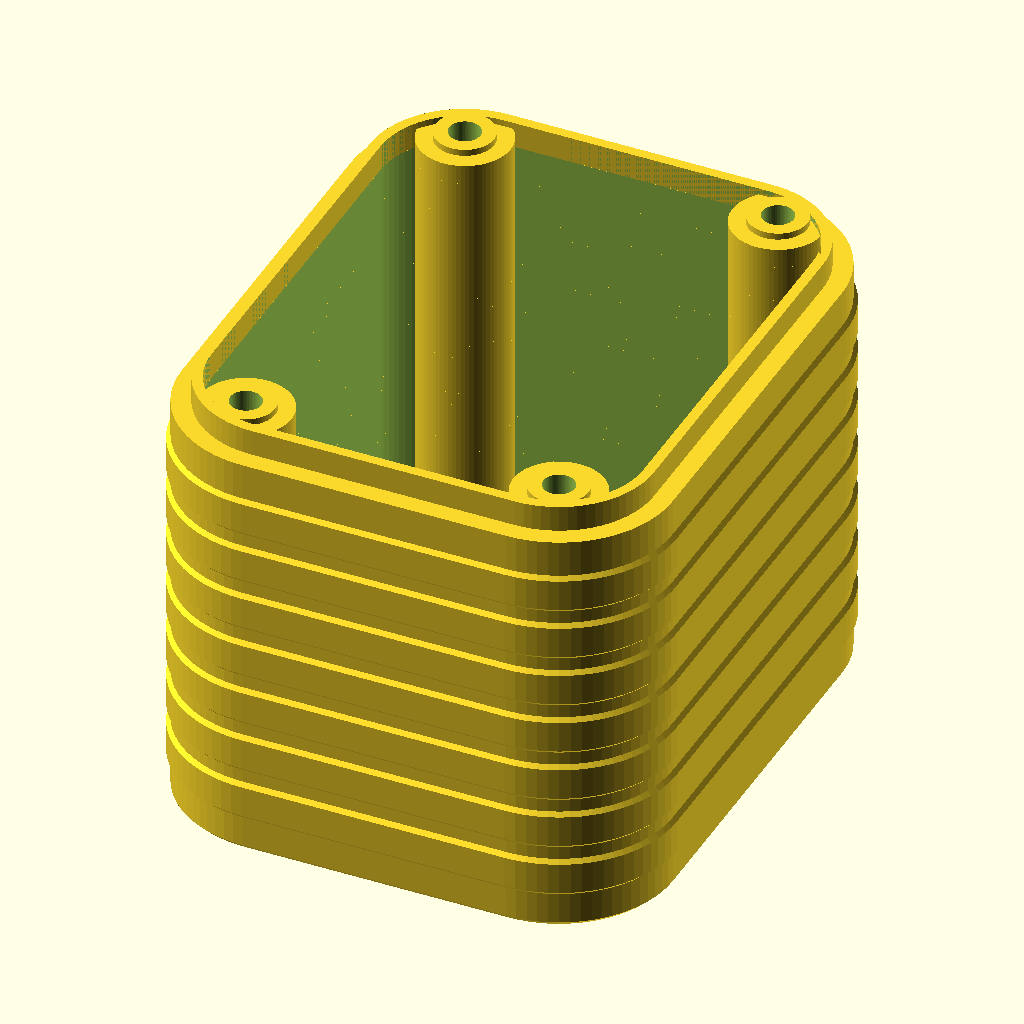
Cell 1: the model at its default parameters.
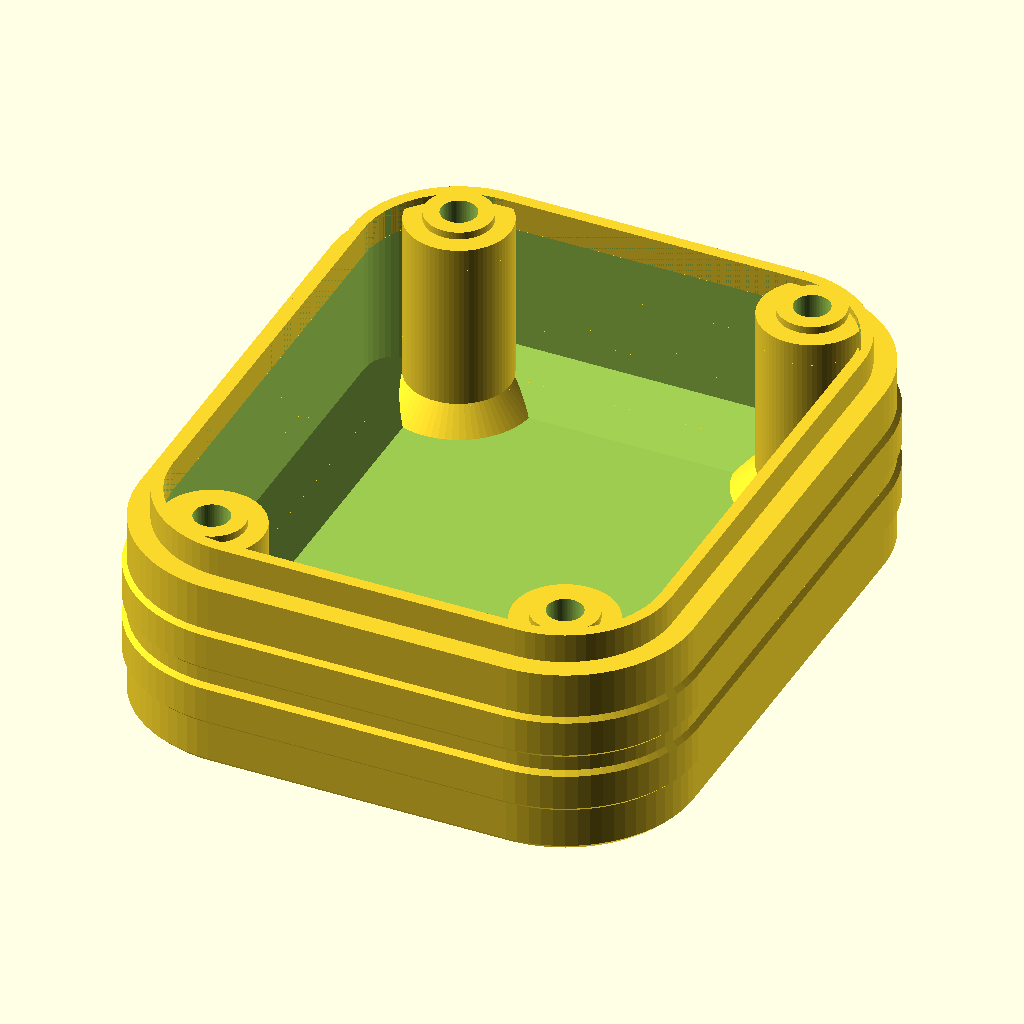
Cell 2 — preset "802525 400mAh flat".
All cells are drawn from the same view direction (rotation 55°, 0°, 25°, orthographic, colour scheme Cornfield), but the view is re-fitted for each cell, so position and scale can differ between cells as well as the parameter.
The OpenSCAD source (hardware/amoled18-back-plate/amoled18_back_plate.scad):
// =====================================================================
// PARAMETRIC BACK PLATE
// Waveshare ESP32-S3-Touch-AMOLED-1.8  (replaces the stock black cover)
//
// The stock back is a flat plate with a shallow rim. All ports, buttons
// and the mic live in the FRONT shell, so this part is solid except for
// the battery cavity and four screw holes.
//
// EVERY dimension is adjustable. In OpenSCAD open
//     Window > Customizer
// and the parameters appear as labelled fields and sliders, grouped by
// section. No code editing required.
//
// Workflow:  set values  >  F5 preview  >  F6 render  >  F7 export STL
//
// NOTE ON SCREWS: each screw sits in a hollow tower. Its head rests near
// the top, so the tower presses on the board's nut as the stock cover's
// posts do, and a short standard socket head screw is enough. Drive it
// down the tower with a long hex key.
//
// Units: millimetres.   OpenSCAD is free at openscad.org
// =====================================================================


/* [1. Battery] */

// Cell thickness (the first number in a size code: 103035 is 10)
battery_t = 10.0;   // [2:0.1:25]
// Cell width (103035: 30). On edge it's the height; on end it runs along the case
battery_w = 30.0;   // [10:0.5:60]
// Cell length (103035: 35). Along the case, or the height when on end
battery_l = 35.0;   // [10:0.5:60]
// flat = lying on its face. edge = standing on its long edge, which fits long cells.
// end = standing upright on its end: any length fits, the plate just gets taller.
battery_orientation = "edge";  // [flat, edge, end]
// Double-sided tape under the cell (VHB 1mm measures about 1.1)
tape_t = 1.1;       // [0:0.1:3]
// Foam padding above the cell
foam_t = 1.5;       // [0:0.1:5]
// Room above the cell for its wires and plug (the circuit board end faces up)
lead_space = 0.0;   // [0:0.5:10]
// Room past one end of the cell for its wires, when they leave from an end (flat and edge)
lead_end = 2.0;     // [0:0.5:8]
// Extra air so nothing is ever compressed
extra_clearance = 0.4;  // [0:0.1:2]


/* [2. Plate outline] */

// Defaults from Waveshare's dimension drawing: case 37.6 x 45.2 mm,
// corner radius fitted to the drawing at about 8.7 mm. See README.md.


// Overall width of the plate
plate_x = 37.6;     // [20:0.1:80]
// Overall height of the plate
plate_y = 45.2;     // [20:0.1:80]
// Outer corner radius
plate_r = 8.7;      // [0.5:0.1:20]
// Thickness of the flat back panel
plate_t = 1.6;      // [0.8:0.1:5]
// Small 45 degree chamfer on the flat back edge, against elephant's foot (0 = sharp)
edge_chamfer = 0.4;  // [0:0.1:1.5]


/* [3. Rim that enters the front shell] */

// Rim defaults assume a ~1.3 mm front-shell wall, estimated from photos.
// These are the least certain numbers in the file: measure them.


// How to define the rim outline.
//   inset    = stepped in from the plate edge by lip_inset
//   absolute = you type its outside width and length directly
lip_mode = "absolute";  // [inset, absolute]

// -- absolute mode: measure the OUTSIDE of the stock rim --
// Rim outside width
lip_outer_x = 35.0;  // [10:0.1:80]
// Rim outside length
lip_outer_y = 42.6;  // [10:0.1:80]
// Rim outside corner radius
lip_outer_r = 7.4;   // [0.5:0.1:20]

// -- inset mode only --
// How far the rim steps in from the outer edge
lip_inset = 1.4;     // [0:0.1:6]

// -- both modes --
// How tall the rim stands above the floor
lip_h = 2.0;         // [0:0.1:8]
// Width of the rim wall (how thick the band is)
lip_wall = 0.8;      // [0.4:0.1:4]
// Clearance taken off the outside so it is not a press fit
lip_slop = 0.15;     // [0:0.05:0.6]
// Inside depth of the STOCK cover (rim top down to the floor)
stock_clear = 3.9;   // [1:0.1:15]


/* [4. Screws] */

// Hole positions come from the PCB's mounting holes in Waveshare's 3D
// model: 24.0 x 36.0 mm apart, centred on the board.


// Centre of plate to hole centre, across X
screw_dx = 12.0;    // [5:0.1:40]
// Centre of plate to hole centre, across Y
screw_dy = 18.0;    // [5:0.1:40]
// Thread size drives the default hole sizes
screw_size = "M2";  // [M1.6, M2, M2.5, M3, Custom]
// Only this much of each tower top touches the board, around the nut,
// so it clears the small parts on the board near the nuts
nut_pad_d = 4.5;    // [3:0.1:7]
// How far that pad stands above the rest of the tower top (0 = whole top touches)
nut_pad_h = 0.5;    // [0:0.1:2]
// Room around the head so it slides down the tower and a hex key reaches
head_clear = 0.6;   // [0:0.1:2]
// Plastic between the screw head and the board's nut, at the top of each tower
head_seat = 2.0;    // [0.6:0.1:5]
// Wall around the screw head in each tower
tower_wall = 1.2;   // [0.8:0.1:3]
// How far below the rim top the towers stop; negative = they stand above it.
// Measure the stock cover: rim top to post top
tower_drop = 0.0;   // [-5:0.1:10]
// One-layer skin closing the top of each tower's bore so it prints as a bridge;
// poke it through with the screw. 0 = none
bridge_skin = 0.2;  // [0:0.05:0.6]

// Printer hole allowance (holes print undersize; 0.2 suits most FDM)
hole_slop = 0.2;    // [0:0.05:0.6]

/* [4b. Custom screw sizes - used only when screw_size is Custom] */
custom_shaft_d = 2.0;   // [1:0.1:6]
// Socket head diameter
custom_head_d = 3.8;    // [2:0.1:10]
// Socket head height
custom_head_t = 2.0;    // [0.4:0.1:6]


/* [4c. Hole plugs - press-fit caps that hide the tower openings] */

// Recess each tower opening so a plug sits flush (off = no recess)
plug_recess = true;
// Recess and plug cap depth
plug_cap_t = 0.8;       // [0.4:0.1:2]
// How much wider the recess is than the bore
plug_cap_extra = 1.0;   // [0.6:0.1:3]
// Length of the plug's shank inside the bore
plug_len = 4.0;         // [1:0.5:10]
// Press fit: how far the ribs stand over the printed bore. Raise if loose, lower if tight
plug_interference = 0.1;  // [-0.2:0.05:0.4]
// Gap around the cap in its recess, so a knife tip can pry the plug out
plug_cap_gap = 0.15;    // [0:0.05:0.5]
// Plugs to print (4 plus spares)
plug_count = 6;         // [1:1:12]


/* [5. Battery cavity] */

// The whole inside is hollow apart from the four screw towers; pad gaps
// with foam.
// The walls rise straight up to the rim, so the cavity is the rim opening
// and the rim wall below sets how much room there is.
// 45 degree chamfer where the walls meet the floor, to brace the walls.
// Shrinks by itself on any wall the cell sits close to.
wall_chamfer = 3.0;     // [0:0.5:8]
// 45 degree flare where each screw tower meets the floor. Also shrinks near the cell
tower_flare = 2.0;      // [0:0.5:6]


/* [5b. Grip texture on the outside walls] */

// Raised texture so small hands don't drop it. All shapes slope 45 degrees
// underneath, so they print without supports.
grip_style = "ribs";    // [none, honeycomb, nubs, ribs]
// How far the texture stands out from the wall, in mm. 0 = smooth walls
grip_depth = 0.3;       // [0:0.05:0.5]
// Size of each hexagon or square (across)
grip_size = 3.0;        // [1.5:0.1:6]
// Gap between hexagons or squares, or between ribs
grip_gap = 1.0;         // [0.4:0.1:4]
// Keep the texture this far from the bed edge and from the seam at the top
grip_margin = 1.5;      // [0.5:0.5:5]


/* [6. Output] */

// Curve smoothness. 48 previews fast, 96 is export quality.
smoothness = 72;    // [24:8:144]
// What to output: the plate, the hole plugs, or both side by side
part = "plate";     // [plate, plugs, both]
// Show a ghost of the battery to check placement (preview only)
show_battery = false;


/* [Hidden] */
eps = 0.01;
// Figure files that include this one set it false to draw the part themselves.
show_part = true;
$fn = smoothness;


// =====================================================================
// DERIVED VALUES
// =====================================================================

// Clearance hole, then ISO 4762 socket head diameter and height.
shaft_table = screw_size == "M1.6" ? [1.8, 3.0, 1.6]
            : screw_size == "M2"   ? [2.2, 3.8, 2.0]
            : screw_size == "M2.5" ? [2.7, 4.5, 2.5]
            : screw_size == "M3"   ? [3.2, 5.5, 3.0]
            : [custom_shaft_d, custom_head_d, custom_head_t];

shaft_d = shaft_table[0] + hole_slop;
head_d  = shaft_table[1] + head_clear + hole_slop;
tower_r = head_d / 2 + tower_wall;

// Plugs. Holes print under size by about hole_slop, so the ribs are sized
// from the printed bore, not the drawn one.
recess_d   = head_d + plug_cap_extra;
cap_d      = recess_d - hole_slop - 2 * plug_cap_gap;
rib_d      = head_d - hole_slop + plug_interference;
plug_core_d = rib_d - 0.6;

// Cell footprint and height as it sits in the plate.
edge   = battery_orientation == "edge";
on_end = battery_orientation == "end";
fx     = edge || on_end ? battery_t : battery_w;
cell_y = on_end ? battery_w : battery_l;
// The wire end needs room too, so fit checks treat it as part of the cell.
fy     = cell_y + (on_end ? 0 : lead_end);
cell_h = on_end ? battery_l : edge ? battery_w : battery_t;

// Rim outline, from whichever mode is selected
rim_out_x = (lip_mode == "absolute" ? lip_outer_x
                                    : plate_x - 2 * lip_inset) - 2 * lip_slop;
rim_out_y = (lip_mode == "absolute" ? lip_outer_y
                                    : plate_y - 2 * lip_inset) - 2 * lip_slop;
rim_out_r = (lip_mode == "absolute" ? lip_outer_r
                                    : plate_r - lip_inset) - lip_slop;
rim_in_x = rim_out_x - 2 * lip_wall;
rim_in_y = rim_out_y - 2 * lip_wall;
rim_in_r = max(0.3, rim_out_r - lip_wall);

// Straight walls whose inside is the rim's inside, so the rim stands on the
// wall with nothing overhanging.
cav_x = rim_in_x;
cav_y = rim_in_y;
cav_r = rim_in_r;

stack_t     = cell_h + tape_t + foam_t + lead_space + extra_clearance;
inner_clear = max(stock_clear, stack_t);
// The rim is part of the cavity's depth, so the body only makes up the rest.
spacer_h    = max(0, inner_clear - lip_h);
body_h      = plate_t + spacer_h;
total_h     = body_h + lip_h;
extra_depth = total_h - plate_t - stock_clear;

// Full chamfer where the cell leaves room. Near the cell it may rise only to the
// tape under it plus whatever keeps 0.5 mm clear of the cell's bottom edge.
chamfer_x = min(wall_chamfer, tape_t + max(0, (cav_x - fx) / 2 - 0.5));
chamfer_y = min(wall_chamfer, tape_t + max(0, (cav_y - fy) / 2 - 0.5));

tower_top = total_h - tower_drop;
bore_top  = tower_top - head_seat;

// Clearances from the cell to each wall pair and to the nearest tower.
side_gap  = (cav_x - fx) / 2;
end_gap   = (cav_y - fy) / 2;
tower_gap = norm([max(0, screw_dx - fx/2), max(0, screw_dy - fy/2)]) - tower_r;
// Same rule as the wall chamfer: keep 0.5 mm off the cell's bottom edge.
flare = min(tower_flare, tape_t + max(0, tower_gap - 0.5));
kx = cav_x/2 - cav_r;
ky = cav_y/2 - cav_r;
corner_gap = (fx/2 <= kx || fy/2 <= ky) ? min(side_gap, end_gap)
           : cav_r - norm([fx/2 - kx, fy/2 - ky]);
min_gap = min(side_gap, end_gap, tower_gap, corner_gap);
// Real cells run up to about half a millimetre over their listed size.
fits  = min_gap >= 0.2;
tight = min_gap < 0.5;
rim_fits      = (rim_out_x <= plate_x - 0.4) && (rim_out_y <= plate_y - 0.4);
screws_inside = (screw_dx + tower_r < plate_x/2) && (screw_dy + tower_r < plate_y/2);

echo("================ BACK PLATE ================");
echo(str("Cell:               ", battery_t, " x ", battery_w, " x ", battery_l,
         " mm, ", on_end ? "standing on its end" : edge ? "standing on its edge" : "lying flat"));
echo(str("Stack height:       ", stack_t, " mm  (cell + tape + foam + wires + air)"));
echo(str("Cavity:             ", cav_x, " x ", cav_y, " x ", spacer_h + lip_h, " mm"));
echo(str("Room around cell:   ", side_gap, " mm each side, ", end_gap, " mm each end, ",
         tower_gap, " mm to the nearest tower"));
echo(str("Wall chamfer:       ", chamfer_x, " mm on the long walls, ", chamfer_y, " mm on the end walls; tower flare ", flare, " mm"));
echo(str("EXTRA DEPTH:        ", extra_depth, " mm over stock"));
echo(str("Total plate height: ", total_h, " mm"));
echo(str("SCREWS:             ", screw_size, " socket head cap. Length = ", head_seat,
         " + how far a stock screw pokes past the top of its post on the stock cover."));
echo(str("Hex key reach:      ", bore_top, " mm down each tower"));
echo(str("Rim outside:        ", rim_out_x, " x ", rim_out_y,
         "  (r ", rim_out_r, ", wall ", lip_wall, ")"));
echo(str("Rim opening:        ", rim_in_x, " x ", rim_in_y, " mm"));
echo("-------------------------------------------");
if (!rim_fits)      echo("*** RIM IS LARGER THAN THE PLATE ***");
if (!fits)          echo("*** CELL DOES NOT FIT - try another orientation or a smaller cell ***");
if (fits && tight)  echo(str("TIGHT: only ", min_gap, " mm spare. Measure the real cell before printing."));
if (!screws_inside) echo("*** SCREW TOWERS FALL OFF THE PLATE EDGE ***");
if (rim_fits && fits && screws_inside)
    echo("All checks passed.");
echo("===========================================");
assert(fits, "CELL DOES NOT FIT - try another orientation or a smaller cell");


// =====================================================================
// GEOMETRY
// =====================================================================

module rrect(x, y, r) {
    rr = min(r, min(x, y)/2 - 0.01);
    hull() for (sx = [-1, 1], sy = [-1, 1])
        translate([sx * (x/2 - rr), sy * (y/2 - rr)]) circle(r = rr);
}

module rbox(x, y, z, r) { linear_extrude(height = z) rrect(x, y, r); }

module towers() {
    for (sx = [-1, 1], sy = [-1, 1])
        translate([sx * screw_dx, sy * screw_dy, plate_t - eps]) {
            cylinder(r = tower_r, h = tower_top - nut_pad_h - plate_t + eps);
            cylinder(d = nut_pad_d, h = tower_top - plate_t + eps);
        }
}

// Cavity limited by a 45 degree chamfer of size c along one pair of walls:
// inset by c at the floor, full size from c up.
module chamfered(ix, iy, c) {
    hull() {
        translate([0, 0, plate_t - eps])
            linear_extrude(height = eps) rrect(ix - 2*c, iy, max(0.5, cav_r - c));
        translate([0, 0, plate_t + c])
            rbox(ix, iy, total_h, cav_r);
    }
}

module solid_body() {
    if (edge_chamfer > 0.05)
        hull() {
            linear_extrude(height = eps)
                rrect(plate_x - 2*edge_chamfer, plate_y - 2*edge_chamfer,
                      max(0.1, plate_r - edge_chamfer));
            translate([0, 0, edge_chamfer])
                rbox(plate_x, plate_y, body_h - edge_chamfer, plate_r);
        }
    else
        rbox(plate_x, plate_y, body_h, plate_r);

    if (lip_h > 0.05)
        translate([0, 0, body_h - eps])
            linear_extrude(height = lip_h + eps)
                difference() {
                    rrect(rim_out_x, rim_out_y, rim_out_r);
                    rrect(rim_in_x, rim_in_y, rim_in_r);
                }

    // Tower tops that rise into the rim, trimmed to its outline so they
    // never reach the front shell.
    if (tower_top > body_h)
        intersection() {
            towers();
            translate([0, 0, body_h - eps])
                rbox(rim_out_x, rim_out_y, tower_top - body_h + eps, rim_out_r);
        }
}

module battery_cavity() {
    difference() {
        intersection() {
            translate([0, 0, plate_t]) rbox(cav_x, cav_y, spacer_h + lip_h + eps, cav_r);
            chamfered(cav_x, cav_y + 2*chamfer_y + 2, chamfer_x);
            rotate(90) chamfered(cav_y, cav_x + 2*chamfer_x + 2, chamfer_y);
        }
        towers();
        tower_flares();
    }
}

module tower_flares() {
    if (flare > 0.05)
        for (sx = [-1, 1], sy = [-1, 1])
            translate([sx * screw_dx, sy * screw_dy, plate_t - eps])
                cylinder(r1 = tower_r + flare, r2 = tower_r, h = flare + eps);
}

module screw_holes() {
    for (sx = [-1, 1], sy = [-1, 1])
        translate([sx * screw_dx, sy * screw_dy, 0]) {
            // Bore for the head and hex key, from the back face to the seat.
            translate([0, 0, -eps])
                cylinder(d = head_d, h = bore_top + eps);
            translate([0, 0, bore_top + bridge_skin])
                cylinder(d = shaft_d, h = total_h);
            if (plug_recess)
                translate([0, 0, -eps])
                    cylinder(d = recess_d, h = plug_cap_t + eps);
        }
}

// Printed cap-down: the flat face that shows is on the bed. Six ribs crush
// slightly as the shank goes in; the tip is chamfered to start it straight.
module plug() {
    cylinder(d = cap_d, h = plug_cap_t);
    translate([0, 0, plug_cap_t - eps]) {
        cylinder(d = plug_core_d, h = plug_len + eps);
        intersection() {
            for (a = [0 : 60 : 359])
                rotate(a) translate([0, -0.3, 0]) cube([rib_d / 2, 0.6, plug_len]);
            cylinder(d = rib_d, h = plug_len - 0.6);
        }
        translate([0, 0, plug_len - 0.6])
            cylinder(d1 = rib_d, d2 = plug_core_d - 0.4, h = 0.6);
    }
}

module plugs() {
    cols = min(plug_count, 3);
    for (i = [0 : plug_count - 1])
        translate([(i % cols) * (cap_d + 3), floor(i / cols) * (cap_d + 3), 0]) plug();
}

// ---- grip texture ------------------------------------------------------

grip_z0 = grip_margin;
grip_z1 = body_h - grip_margin;

// A frustum standing out of the wall along +y: its base (the 2D shape) sits
// in the wall and it shrinks by the depth at the tip, so every side slopes
// at 45 degrees.
module grip_bump() {
    hull() {
        rotate([-90, 0, 0]) translate([0, 0, -eps])
            linear_extrude(height = eps) children();
        translate([0, grip_depth - eps, 0]) rotate([-90, 0, 0])
            linear_extrude(height = eps) offset(delta = -grip_depth) children();
    }
}

module hex_2d()    { rotate(30) circle(d = grip_size / cos(30), $fn = 6); }
module square_2d() { square(grip_size, center = true); }

// Lays bumps over one straight face of width w centred at the origin.
module grip_face(w) {
    pitch_u = grip_size + grip_gap;
    hexes   = grip_style == "honeycomb";
    pitch_z = hexes ? pitch_u * cos(30) : pitch_u;
    usable  = w - grip_size;
    rows    = floor((grip_z1 - grip_z0 - grip_size) / pitch_z) + 1;
    cols    = floor(usable / pitch_u) + 1;
    z_start = (grip_z0 + grip_z1) / 2 - (rows - 1) * pitch_z / 2;
    for (j = [0 : rows - 1]) {
        shift = hexes && j % 2 == 1 ? pitch_u / 2 : 0;
        n     = hexes && j % 2 == 1 ? cols - 1 : cols;
        for (i = [0 : n - 1])
            translate([-(cols - 1) * pitch_u / 2 + i * pitch_u + shift, 0,
                       z_start + j * pitch_z])
                grip_bump() {
                    if (hexes) hex_2d(); else square_2d();
                }
    }
}

// Bumps go on the four straight faces; the rounded corners stay smooth.
module grip_bumps() {
    fx_w = plate_y - 2 * plate_r;
    fy_w = plate_x - 2 * plate_r;
    for (sx = [-1, 1])
        translate([sx * plate_x / 2, 0, 0]) rotate(sx > 0 ? -90 : 90) grip_face(fx_w);
    for (sy = [-1, 1])
        translate([0, sy * plate_y / 2, 0]) rotate(sy > 0 ? 0 : 180) grip_face(fy_w);
}

// Ribs run right round the body, corners included: each is a band that
// steps out at 45 degrees, runs flat, and steps back in at 45 degrees.
module grip_ribs() {
    flat  = max(0.4, grip_size - 2 * grip_depth);
    rib_h = 2 * grip_depth + flat;
    pitch = rib_h + grip_gap;
    n     = floor((grip_z1 - grip_z0 - rib_h) / pitch) + 1;
    z_start = (grip_z0 + grip_z1) / 2 - ((n - 1) * pitch + rib_h) / 2;
    for (j = [0 : n - 1])
        translate([0, 0, z_start + j * pitch])
            hull() {
                rbox(plate_x, plate_y, eps, plate_r);
                translate([0, 0, grip_depth])
                    rbox(plate_x + 2 * grip_depth, plate_y + 2 * grip_depth, flat,
                         plate_r + grip_depth);
                translate([0, 0, rib_h - eps]) rbox(plate_x, plate_y, eps, plate_r);
            }
}

module grip() {
    if (grip_depth <= 0) { }
    else if (grip_style == "ribs") grip_ribs();
    else if (grip_style != "none") grip_bumps();
}

module back_plate() {
    difference() {
        union() {
            solid_body();
            grip();
        }
        battery_cavity();
        screw_holes();
    }
}

if (show_part && part != "plugs") back_plate();
if (show_part && part != "plate") translate([part == "both" ? plate_x/2 + 6 : 0, 0, 0]) plugs();

if (show_battery && part != "plugs")
    color("green", 0.35)
        translate([-fx/2, -fy/2, plate_t + tape_t])
            cube([fx, cell_y, cell_h]);


// =====================================================================
// PRINTING NOTES
//   Orientation : flat face down on the bed, rim upward. No supports.
//   Layer       : 0.2 mm
//   Walls       : 3 perimeters or more
//   Infill      : 40% or more
//   Material    : PETG or ABS if it may sit in a warm car; PLA softens
//   First print : check the screw holes line up before printing a final
// =====================================================================
Parameter table extracted from the source (name, type, default, range or options):
battery_t: number, default 10, range 2 to 25, step 0.1
battery_w: number, default 30, range 10 to 60, step 0.5
battery_l: number, default 35, range 10 to 60, step 0.5
battery_orientation: string, default "edge", options "flat", "edge", "end"
tape_t: number, default 1.1, range 0 to 3, step 0.1
foam_t: number, default 1.5, range 0 to 5, step 0.1
lead_space: number, default 0, range 0 to 10, step 0.5
lead_end: number, default 2, range 0 to 8, step 0.5
extra_clearance: number, default 0.4, range 0 to 2, step 0.1
plate_x: number, default 37.6, range 20 to 80, step 0.1
plate_y: number, default 45.2, range 20 to 80, step 0.1
plate_r: number, default 8.7, range 0.5 to 20, step 0.1
plate_t: number, default 1.6, range 0.8 to 5, step 0.1
edge_chamfer: number, default 0.4, range 0 to 1.5, step 0.1
lip_mode: string, default "absolute", options "inset", "absolute"
lip_outer_x: number, default 35, range 10 to 80, step 0.1
lip_outer_y: number, default 42.6, range 10 to 80, step 0.1
lip_outer_r: number, default 7.4, range 0.5 to 20, step 0.1
lip_inset: number, default 1.4, range 0 to 6, step 0.1
lip_h: number, default 2, range 0 to 8, step 0.1
lip_wall: number, default 0.8, range 0.4 to 4, step 0.1
lip_slop: number, default 0.15, range 0 to 0.6, step 0.05
stock_clear: number, default 3.9, range 1 to 15, step 0.1
screw_dx: number, default 12, range 5 to 40, step 0.1
screw_dy: number, default 18, range 5 to 40, step 0.1
screw_size: string, default "M2", options "M1.6", "M2", "M2.5", "M3", "Custom"
nut_pad_d: number, default 4.5, range 3 to 7, step 0.1
nut_pad_h: number, default 0.5, range 0 to 2, step 0.1
head_clear: number, default 0.6, range 0 to 2, step 0.1
head_seat: number, default 2, range 0.6 to 5, step 0.1
tower_wall: number, default 1.2, range 0.8 to 3, step 0.1
tower_drop: number, default 0, range -5 to 10, step 0.1
bridge_skin: number, default 0.2, range 0 to 0.6, step 0.05
hole_slop: number, default 0.2, range 0 to 0.6, step 0.05
custom_shaft_d: number, default 2, range 1 to 6, step 0.1
custom_head_d: number, default 3.8, range 2 to 10, step 0.1
custom_head_t: number, default 2, range 0.4 to 6, step 0.1
plug_recess: bool, default true
plug_cap_t: number, default 0.8, range 0.4 to 2, step 0.1
plug_cap_extra: number, default 1, range 0.6 to 3, step 0.1
plug_len: number, default 4, range 1 to 10, step 0.5
plug_interference: number, default 0.1, range -0.2 to 0.4, step 0.05
plug_cap_gap: number, default 0.15, range 0 to 0.5, step 0.05
plug_count: number, default 6, range 1 to 12, step 1
wall_chamfer: number, default 3, range 0 to 8, step 0.5
tower_flare: number, default 2, range 0 to 6, step 0.5
grip_style: string, default "ribs", options "none", "honeycomb", "nubs", "ribs"
grip_depth: number, default 0.3, range 0 to 0.5, step 0.05
grip_size: number, default 3, range 1.5 to 6, step 0.1
grip_gap: number, default 1, range 0.4 to 4, step 0.1
grip_margin: number, default 1.5, range 0.5 to 5, step 0.5
smoothness: number, default 72, range 24 to 144, step 8
part: string, default "plate", options "plate", "plugs", "both"
show_battery: bool, default false
